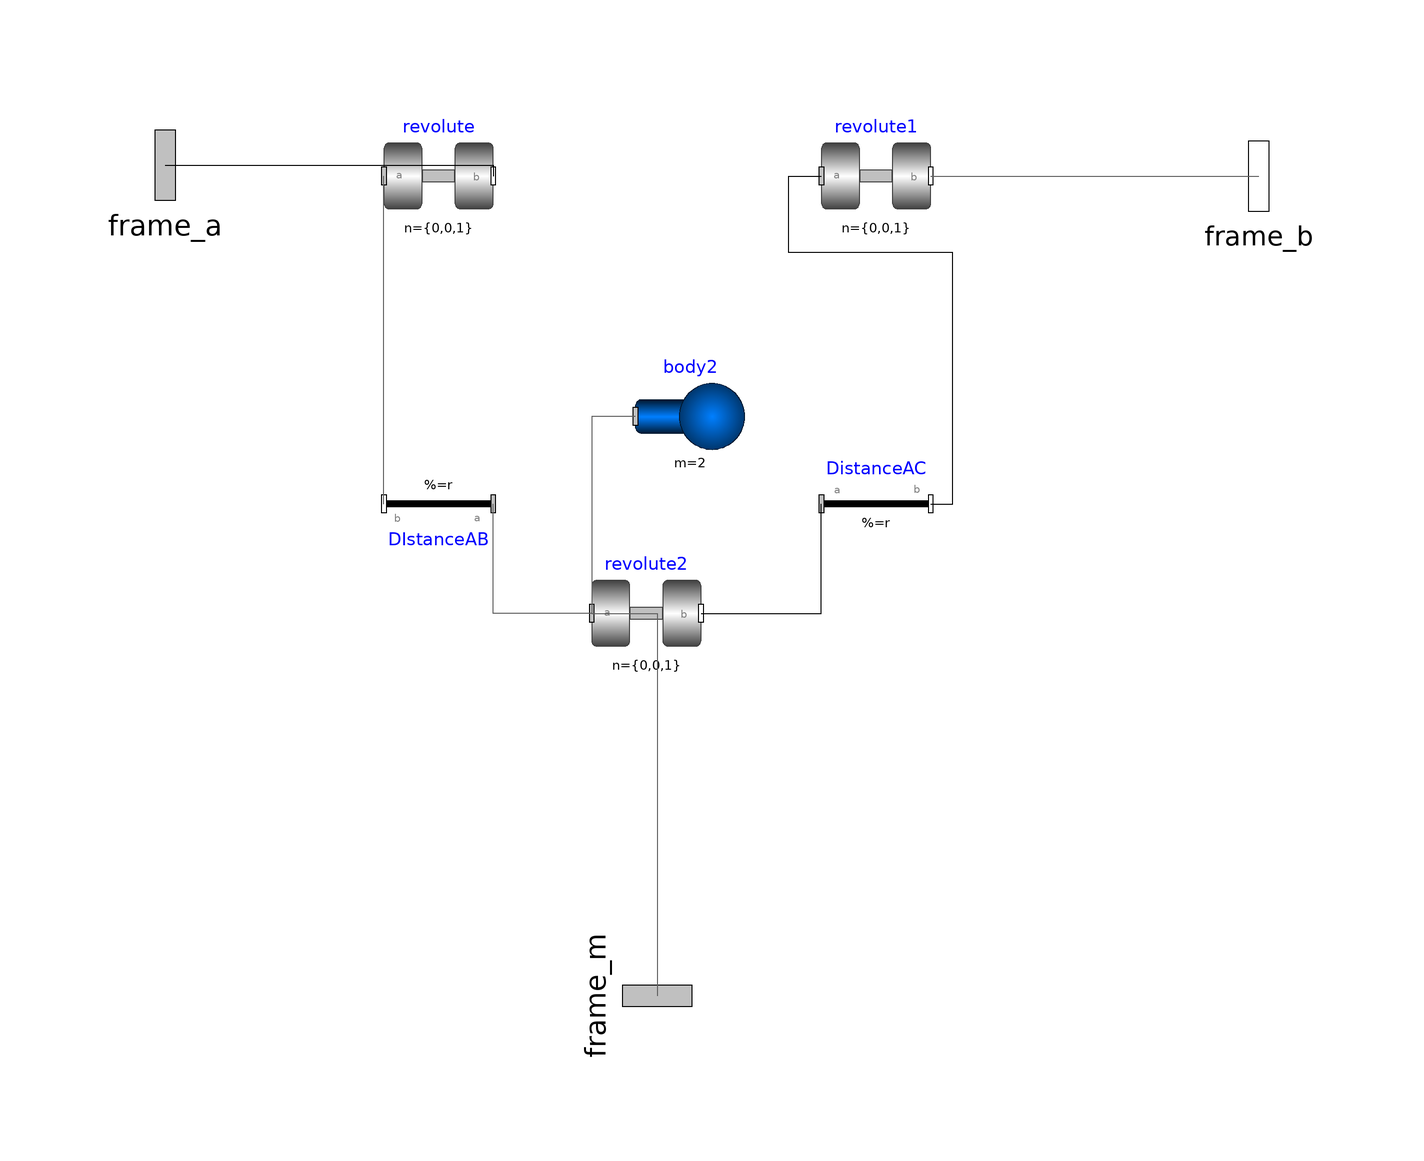

Above is the diagram view of the following Modelica model: its components placed by their Placement annotations and its connect equations drawn as lines.

class rotationalLink
  Modelica.Mechanics.MultiBody.Parts.Body body2(m = 2, r_CM = {0, 0.1, 0}) annotation(
    Placement(visible = true, transformation(origin = {-4, 6}, extent = {{-10, -10}, {10, 10}}, rotation = 0)));
  Modelica.Mechanics.MultiBody.Joints.Revolute revolute annotation(
    Placement(visible = true, transformation(origin = {-50, 50}, extent = {{-10, -10}, {10, 10}}, rotation = 0)));
  Modelica.Mechanics.MultiBody.Joints.Revolute revolute2 annotation(
    Placement(visible = true, transformation(origin = {-12, -30}, extent = {{-10, -10}, {10, 10}}, rotation = 0)));
  Modelica.Mechanics.MultiBody.Joints.Revolute revolute1 annotation(
    Placement(visible = true, transformation(origin = {30, 50}, extent = {{-10, -10}, {10, 10}}, rotation = 0)));
  parameter Modelica.Mechanics.MultiBody.Parts.FixedTranslation DIstanceAB(r = {0, 0.1, 0}) annotation(
    Placement(visible = true, transformation(origin = {-50, -10}, extent = {{-10, -10}, {10, 10}}, rotation = 180)) "Position vector from 'A' revolute to 'B' revolute joint");
  parameter Modelica.Mechanics.MultiBody.Parts.FixedTranslation DistanceAC(r = {0.1, 0, 0}) annotation(
    Placement(visible = true, transformation(origin = {30, -10}, extent = {{-10, -10}, {10, 10}}, rotation = 0)));
  Modelica.Mechanics.MultiBody.Interfaces.Frame_b frame_b annotation(
    Placement(visible = true, transformation(origin = {100, 50}, extent = {{-16, -16}, {16, 16}}, rotation = 0), iconTransformation(origin = {100, 0}, extent = {{-16, -16}, {16, 16}}, rotation = 0)));
  Modelica.Mechanics.MultiBody.Interfaces.Frame_a frame_a annotation(
    Placement(visible = true, transformation(origin = {-100, 52}, extent = {{-16, -16}, {16, 16}}, rotation = 0), iconTransformation(origin = {-100, 0}, extent = {{-16, -16}, {16, 16}}, rotation = 0)));
  Modelica.Mechanics.MultiBody.Interfaces.Frame_a frame_m annotation(
    Placement(visible = true, transformation(origin = {-10, -100}, extent = {{-16, -16}, {16, 16}}, rotation = -90), iconTransformation(origin = {2, -100}, extent = {{-16, -16}, {16, 16}}, rotation = -90)));
equation
  connect(revolute2.frame_b, DistanceAC.frame_a) annotation(
    Line(points = {{-2, -30}, {20, -30}, {20, -10}}));
  connect(body2.frame_a, revolute2.frame_a) annotation(
    Line(points = {{-14, 6}, {-22, 6}, {-22, -30}}, color = {95, 95, 95}));
  connect(DistanceAC.frame_b, revolute1.frame_a) annotation(
    Line(points = {{40, -10}, {44, -10}, {44, 36}, {14, 36}, {14, 50}, {20, 50}}));
  connect(DIstanceAB.frame_b, revolute.frame_a) annotation(
    Line(points = {{-60, -10}, {-60, 50}}, color = {95, 95, 95}));
  connect(revolute2.frame_a, DIstanceAB.frame_a) annotation(
    Line(points = {{-22, -30}, {-40, -30}, {-40, -10}}, color = {95, 95, 95}));
  connect(revolute1.frame_b, frame_b) annotation(
    Line(points = {{40, 50}, {100, 50}}, color = {95, 95, 95}));
  connect(frame_a, revolute.frame_b) annotation(
    Line(points = {{-100, 52}, {-40, 52}, {-40, 50}}));
  connect(revolute2.frame_a, frame_m) annotation(
    Line(points = {{-22, -30}, {-10, -30}, {-10, -100}}, color = {95, 95, 95}));
  annotation(
    uses(Modelica(version = "3.2.3")),
    Icon(graphics = {Line(points = {{-80, 0}, {80, 0}, {80, 0}}, thickness = 1.5), Line(origin = {-40, -40}, points = {{-40, 40}, {40, -40}, {40, -40}}, thickness = 1.5), Line(origin = {40, -40}, points = {{-40, -40}, {40, 40}, {40, 40}}, thickness = 1.5), Ellipse(origin = {0, -32}, fillColor = {0, 255, 127}, fillPattern = FillPattern.Solid, extent = {{14, -14}, {-14, 14}})}));
end rotationalLink;